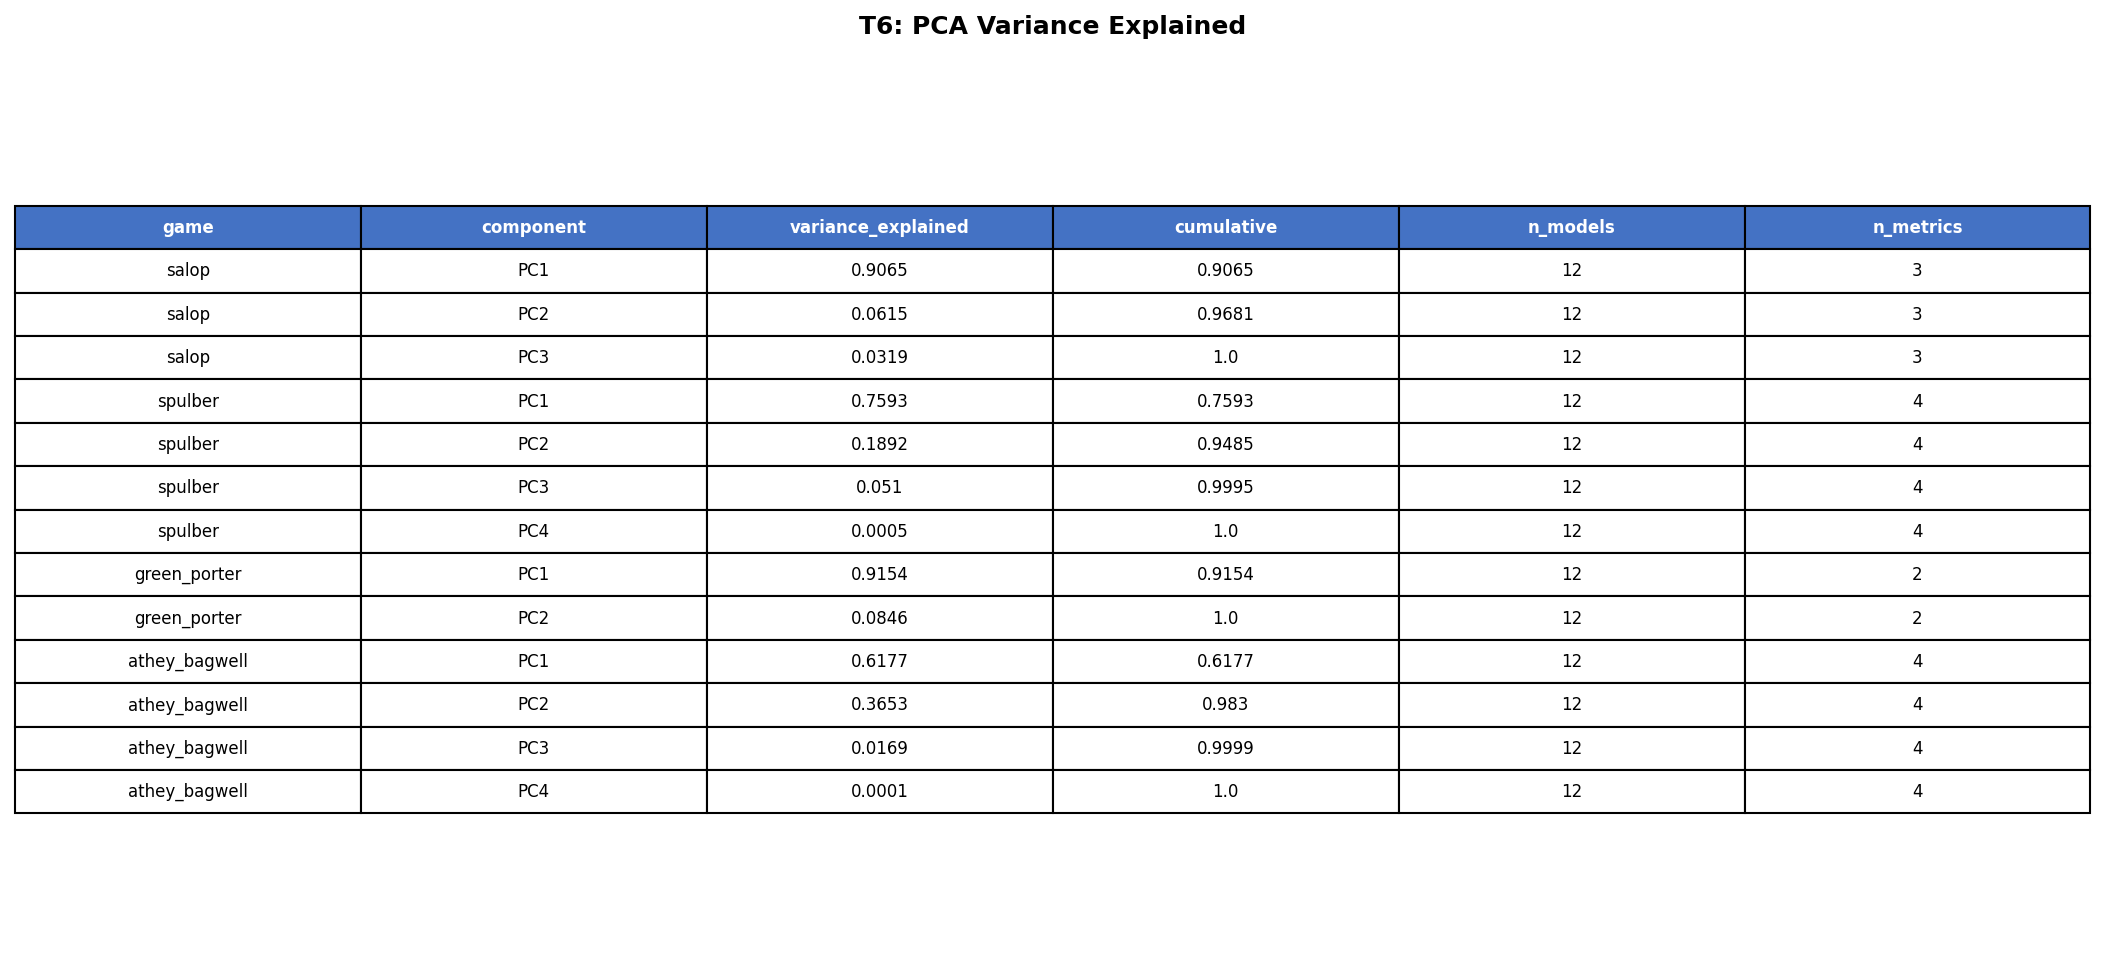

The data file committed next to this chart (first rows):
game, component, variance_explained, cumulative, n_models, n_metrics
salop, PC1, 0.9065, 0.9065, 12, 3
salop, PC2, 0.0615, 0.9681, 12, 3
salop, PC3, 0.0319, 1.0, 12, 3
spulber, PC1, 0.7593, 0.7593, 12, 4
spulber, PC2, 0.1892, 0.9485, 12, 4
spulber, PC3, 0.051, 0.9995, 12, 4
spulber, PC4, 0.0005, 1.0, 12, 4
green_porter, PC1, 0.9154, 0.9154, 12, 2
green_porter, PC2, 0.0846, 1.0, 12, 2
athey_bagwell, PC1, 0.6177, 0.6177, 12, 4
athey_bagwell, PC2, 0.3653, 0.983, 12, 4
athey_bagwell, PC3, 0.0169, 0.9999, 12, 4
athey_bagwell, PC4, 0.0001, 1.0, 12, 4
